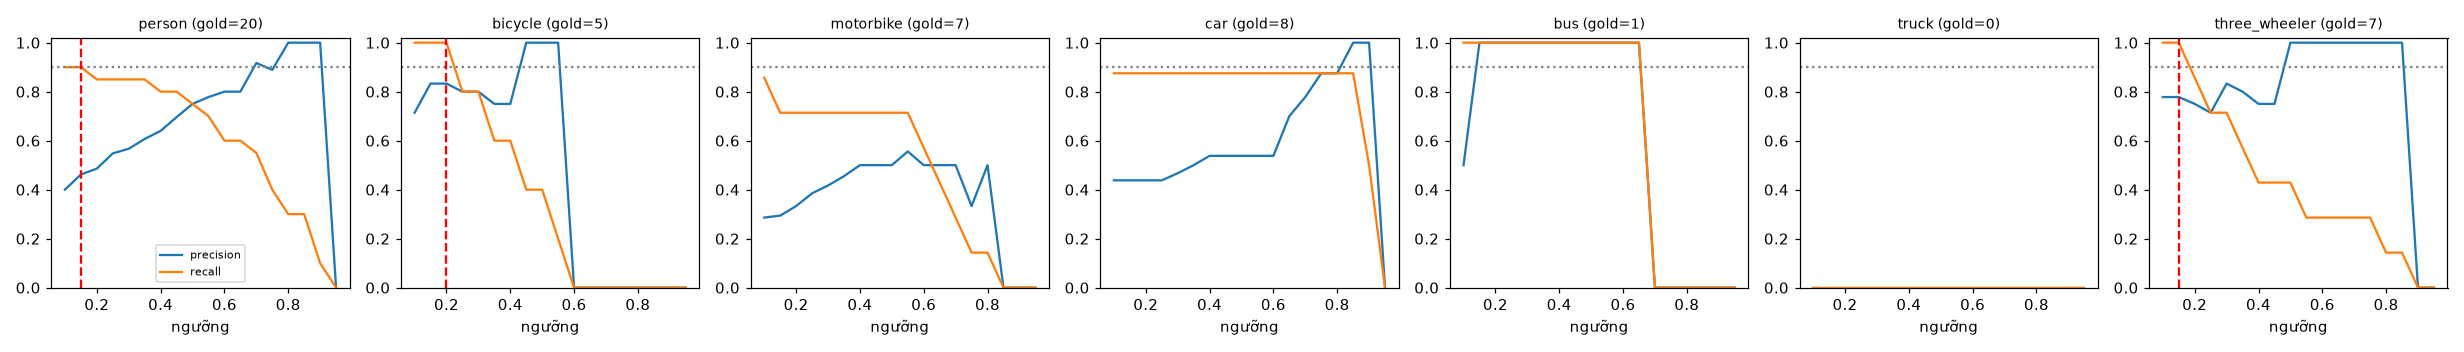

The table this chart was drawn from, first rows:
class, thr, tp, fp, fn, precision, recall, f1, n_gold
person, 0.1, 18, 27, 2, 0.4, 0.9, 0.554, 20
person, 0.15, 18, 21, 2, 0.462, 0.9, 0.61, 20
person, 0.2, 17, 18, 3, 0.486, 0.85, 0.618, 20
person, 0.25, 17, 14, 3, 0.548, 0.85, 0.667, 20
person, 0.3, 17, 13, 3, 0.567, 0.85, 0.68, 20
person, 0.35, 17, 11, 3, 0.607, 0.85, 0.708, 20
person, 0.4, 16, 9, 4, 0.64, 0.8, 0.711, 20
person, 0.45, 16, 7, 4, 0.696, 0.8, 0.744, 20
person, 0.5, 15, 5, 5, 0.75, 0.75, 0.75, 20
person, 0.55, 14, 4, 6, 0.778, 0.7, 0.737, 20
person, 0.6, 12, 3, 8, 0.8, 0.6, 0.686, 20
person, 0.65, 12, 3, 8, 0.8, 0.6, 0.686, 20
person, 0.7, 11, 1, 9, 0.917, 0.55, 0.687, 20
person, 0.75, 8, 1, 12, 0.889, 0.4, 0.552, 20
person, 0.8, 6, 0, 14, 1.0, 0.3, 0.462, 20
person, 0.85, 6, 0, 14, 1.0, 0.3, 0.462, 20
person, 0.9, 2, 0, 18, 1.0, 0.1, 0.182, 20
person, 0.95, 0, 0, 20, 0.0, 0.0, 0.0, 20
bicycle, 0.1, 5, 2, 0, 0.714, 1.0, 0.833, 5
bicycle, 0.15, 5, 1, 0, 0.833, 1.0, 0.909, 5
bicycle, 0.2, 5, 1, 0, 0.833, 1.0, 0.909, 5
bicycle, 0.25, 4, 1, 1, 0.8, 0.8, 0.8, 5
bicycle, 0.3, 4, 1, 1, 0.8, 0.8, 0.8, 5
bicycle, 0.35, 3, 1, 2, 0.75, 0.6, 0.667, 5
bicycle, 0.4, 3, 1, 2, 0.75, 0.6, 0.667, 5
bicycle, 0.45, 2, 0, 3, 1.0, 0.4, 0.571, 5
bicycle, 0.5, 2, 0, 3, 1.0, 0.4, 0.571, 5
bicycle, 0.55, 1, 0, 4, 1.0, 0.2, 0.333, 5
bicycle, 0.6, 0, 0, 5, 0.0, 0.0, 0.0, 5
bicycle, 0.65, 0, 0, 5, 0.0, 0.0, 0.0, 5
bicycle, 0.7, 0, 0, 5, 0.0, 0.0, 0.0, 5
bicycle, 0.75, 0, 0, 5, 0.0, 0.0, 0.0, 5
bicycle, 0.8, 0, 0, 5, 0.0, 0.0, 0.0, 5
bicycle, 0.85, 0, 0, 5, 0.0, 0.0, 0.0, 5
bicycle, 0.9, 0, 0, 5, 0.0, 0.0, 0.0, 5
bicycle, 0.95, 0, 0, 5, 0.0, 0.0, 0.0, 5
motorbike, 0.1, 6, 15, 1, 0.286, 0.857, 0.429, 7
motorbike, 0.15, 5, 12, 2, 0.294, 0.714, 0.417, 7
motorbike, 0.2, 5, 10, 2, 0.333, 0.714, 0.455, 7
motorbike, 0.25, 5, 8, 2, 0.385, 0.714, 0.5, 7
motorbike, 0.3, 5, 7, 2, 0.417, 0.714, 0.526, 7
motorbike, 0.35, 5, 6, 2, 0.455, 0.714, 0.556, 7
motorbike, 0.4, 5, 5, 2, 0.5, 0.714, 0.588, 7
motorbike, 0.45, 5, 5, 2, 0.5, 0.714, 0.588, 7
motorbike, 0.5, 5, 5, 2, 0.5, 0.714, 0.588, 7
motorbike, 0.55, 5, 4, 2, 0.556, 0.714, 0.625, 7
motorbike, 0.6, 4, 4, 3, 0.5, 0.571, 0.533, 7
motorbike, 0.65, 3, 3, 4, 0.5, 0.429, 0.462, 7
motorbike, 0.7, 2, 2, 5, 0.5, 0.286, 0.364, 7
motorbike, 0.75, 1, 2, 6, 0.333, 0.143, 0.2, 7
motorbike, 0.8, 1, 1, 6, 0.5, 0.143, 0.222, 7
motorbike, 0.85, 0, 0, 7, 0.0, 0.0, 0.0, 7
motorbike, 0.9, 0, 0, 7, 0.0, 0.0, 0.0, 7
motorbike, 0.95, 0, 0, 7, 0.0, 0.0, 0.0, 7
car, 0.1, 7, 9, 1, 0.438, 0.875, 0.583, 8
car, 0.15, 7, 9, 1, 0.438, 0.875, 0.583, 8
car, 0.2, 7, 9, 1, 0.438, 0.875, 0.583, 8
car, 0.25, 7, 9, 1, 0.438, 0.875, 0.583, 8
car, 0.3, 7, 8, 1, 0.467, 0.875, 0.609, 8
car, 0.35, 7, 7, 1, 0.5, 0.875, 0.636, 8
... 66 more rows
